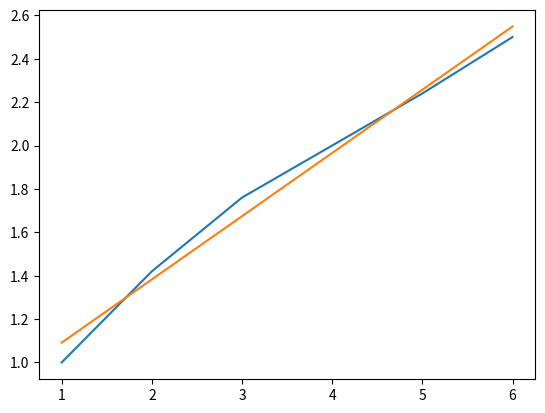

Reproduce this figure in Python.
import numpy as np
import matplotlib.pyplot as plt
import math


x = [1,2,3,4,5,6]
y = [1, 1.42,1.76,2,2.24,2.5]

p,v = np.polyfit(x,y,deg = 1,cov = True)

plt.plot(x,y)

x = np.array(x)

a1=p[0]
a2=p[1]

plt.plot(x,(x * a1 + a2))

print(p)
plt.show()